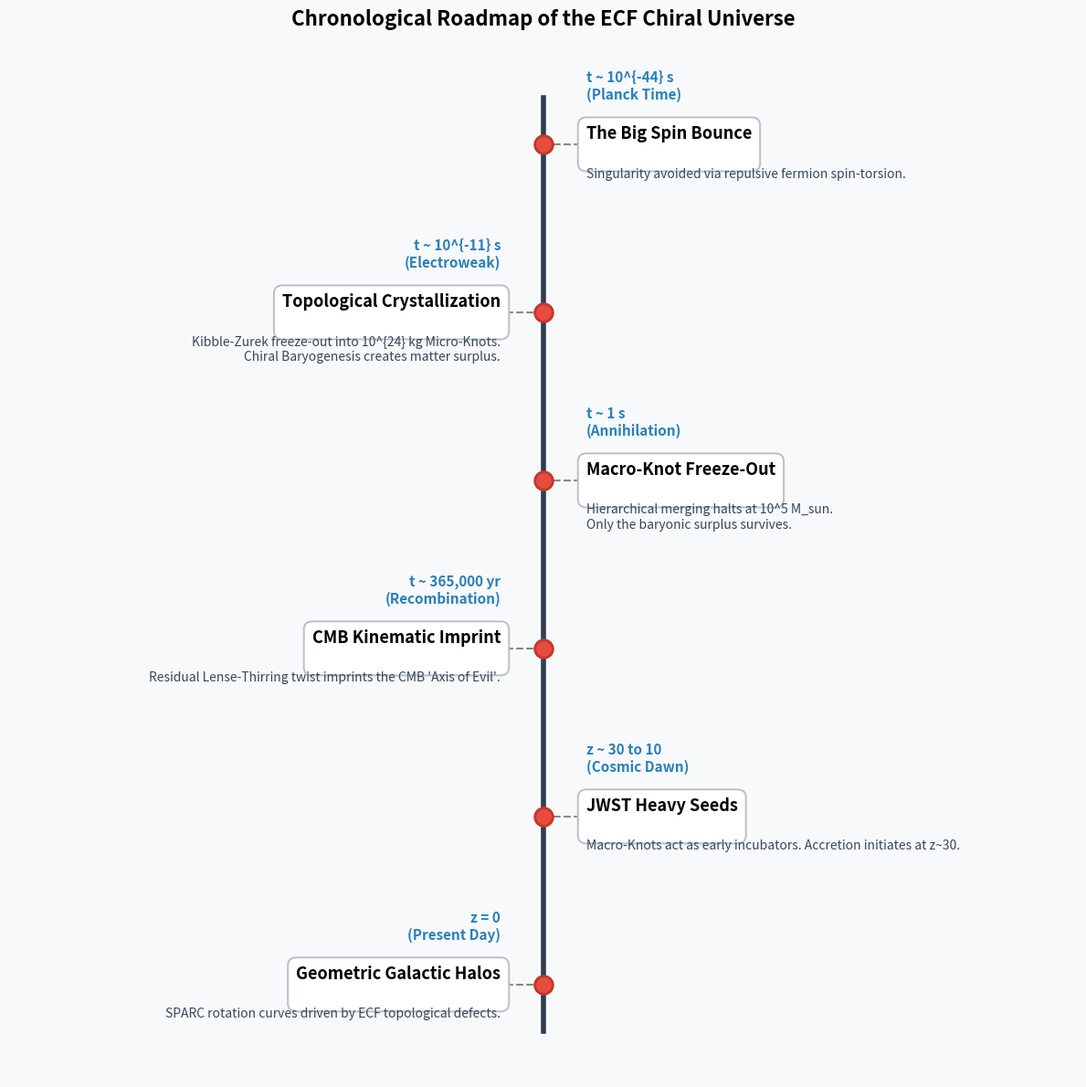

Recreate this plot in Python.
#!/usr/bin/env python3
# -*- coding: utf-8 -*-
"""
=============================================================================
Script      : plot_ecf_timeline.py
Description : Generates a visual infographic timeline of the ECF Chiral Universe
              from the Big Spin Bounce to present-day geometric halos.
Output      : Fig_ECF_Cosmic_Timeline.png
=============================================================================
"""

import matplotlib.pyplot as plt
import numpy as np

def generate_timeline():
    print("Generating ECF Cosmic Timeline...")

    # Define the events (Time/Epoch, Title, Description)
    events = [
        ("t ~ 10^{-44} s\n(Planck Time)", "The Big Spin Bounce", "Singularity avoided via repulsive fermion spin-torsion."),
        ("t ~ 10^{-11} s\n(Electroweak)", "Topological Crystallization", "Kibble-Zurek freeze-out into 10^{24} kg Micro-Knots.\nChiral Baryogenesis creates matter surplus."),
        ("t ~ 1 s\n(Annihilation)", "Macro-Knot Freeze-Out", "Hierarchical merging halts at 10^5 M_sun.\nOnly the baryonic surplus survives."),
        ("t ~ 365,000 yr\n(Recombination)", "CMB Kinematic Imprint", "Residual Lense-Thirring twist imprints the CMB 'Axis of Evil'."),
        ("z ~ 30 to 10\n(Cosmic Dawn)", "JWST Heavy Seeds", "Macro-Knots act as early incubators. Accretion initiates at z~30."),
        ("z = 0\n(Present Day)", "Geometric Galactic Halos", "SPARC rotation curves driven by ECF topological defects.")
    ]

    # Plot settings
    fig, ax = plt.subplots(figsize=(12, 12), facecolor='#f8f9fa')
    ax.set_facecolor('#f8f9fa')
    
    # Draw central timeline line
    y_positions = np.linspace(10, 1, len(events))
    ax.plot([0, 0], [0.5, 10.5], color='#2c3e50', lw=4, zorder=1)

    # Plot each event
    for i, (y, event) in enumerate(zip(y_positions, events)):
        time_text, title, desc = event
        
        # Draw dot on the timeline
        ax.scatter([0], [y], s=200, color='#e74c3c', edgecolor='#c0392b', zorder=2, lw=2)
        
        if i % 2 == 0:
            # TEXTE À DROITE
            # La date (texte bleu) est placée explicitement au-dessus de la boîte blanche (y + 0.45)
            ax.text(0.12, y + 0.45, f"{time_text}", fontsize=11, fontweight='bold', color='#2980b9', va='bottom', ha='left')
            
            # La boîte de titre (blanc) et la description
            bbox_props = dict(boxstyle="round,pad=0.5", fc="white", ec="#bdc3c7", lw=1.5)
            ax.text(0.12, y, f"{title}\n", fontsize=13, fontweight='bold', va='center', ha='left', bbox=bbox_props)
            ax.text(0.12, y - 0.25, f"{desc}", fontsize=10, color='#34495e', va='top', ha='left')
            
            # Ligne pointillée
            ax.plot([0, 0.1], [y, y], color='#7f8c8d', lw=1.5, zorder=1, ls='--')
        else:
            # TEXTE À GAUCHE
            # La date (texte bleu) est placée explicitement au-dessus de la boîte blanche (y + 0.45)
            ax.text(-0.12, y + 0.45, f"{time_text}", fontsize=11, fontweight='bold', color='#2980b9', va='bottom', ha='right')
            
            # La boîte de titre (blanc) et la description
            bbox_props = dict(boxstyle="round,pad=0.5", fc="white", ec="#bdc3c7", lw=1.5)
            ax.text(-0.12, y, f"{title}\n", fontsize=13, fontweight='bold', va='center', ha='right', bbox=bbox_props)
            ax.text(-0.12, y - 0.25, f"{desc}", fontsize=10, color='#34495e', va='top', ha='right')
            
            # Ligne pointillée
            ax.plot([0, -0.1], [y, y], color='#7f8c8d', lw=1.5, zorder=1, ls='--')

    # Formatting (élargi pour s'assurer que tout rentre)
    ax.set_xlim(-1.5, 1.5)
    ax.set_ylim(0, 11)
    ax.axis('off')
    plt.title("Chronological Roadmap of the ECF Chiral Universe", fontsize=16, fontweight='bold', pad=20)
    
    # Save the plot
    plt.tight_layout()
    plt.savefig('Fig_ECF_Cosmic_Timeline.png', dpi=300, bbox_inches='tight')
    print("Saved timeline to 'Fig_ECF_Cosmic_Timeline.png'")

if __name__ == "__main__":
    generate_timeline()
